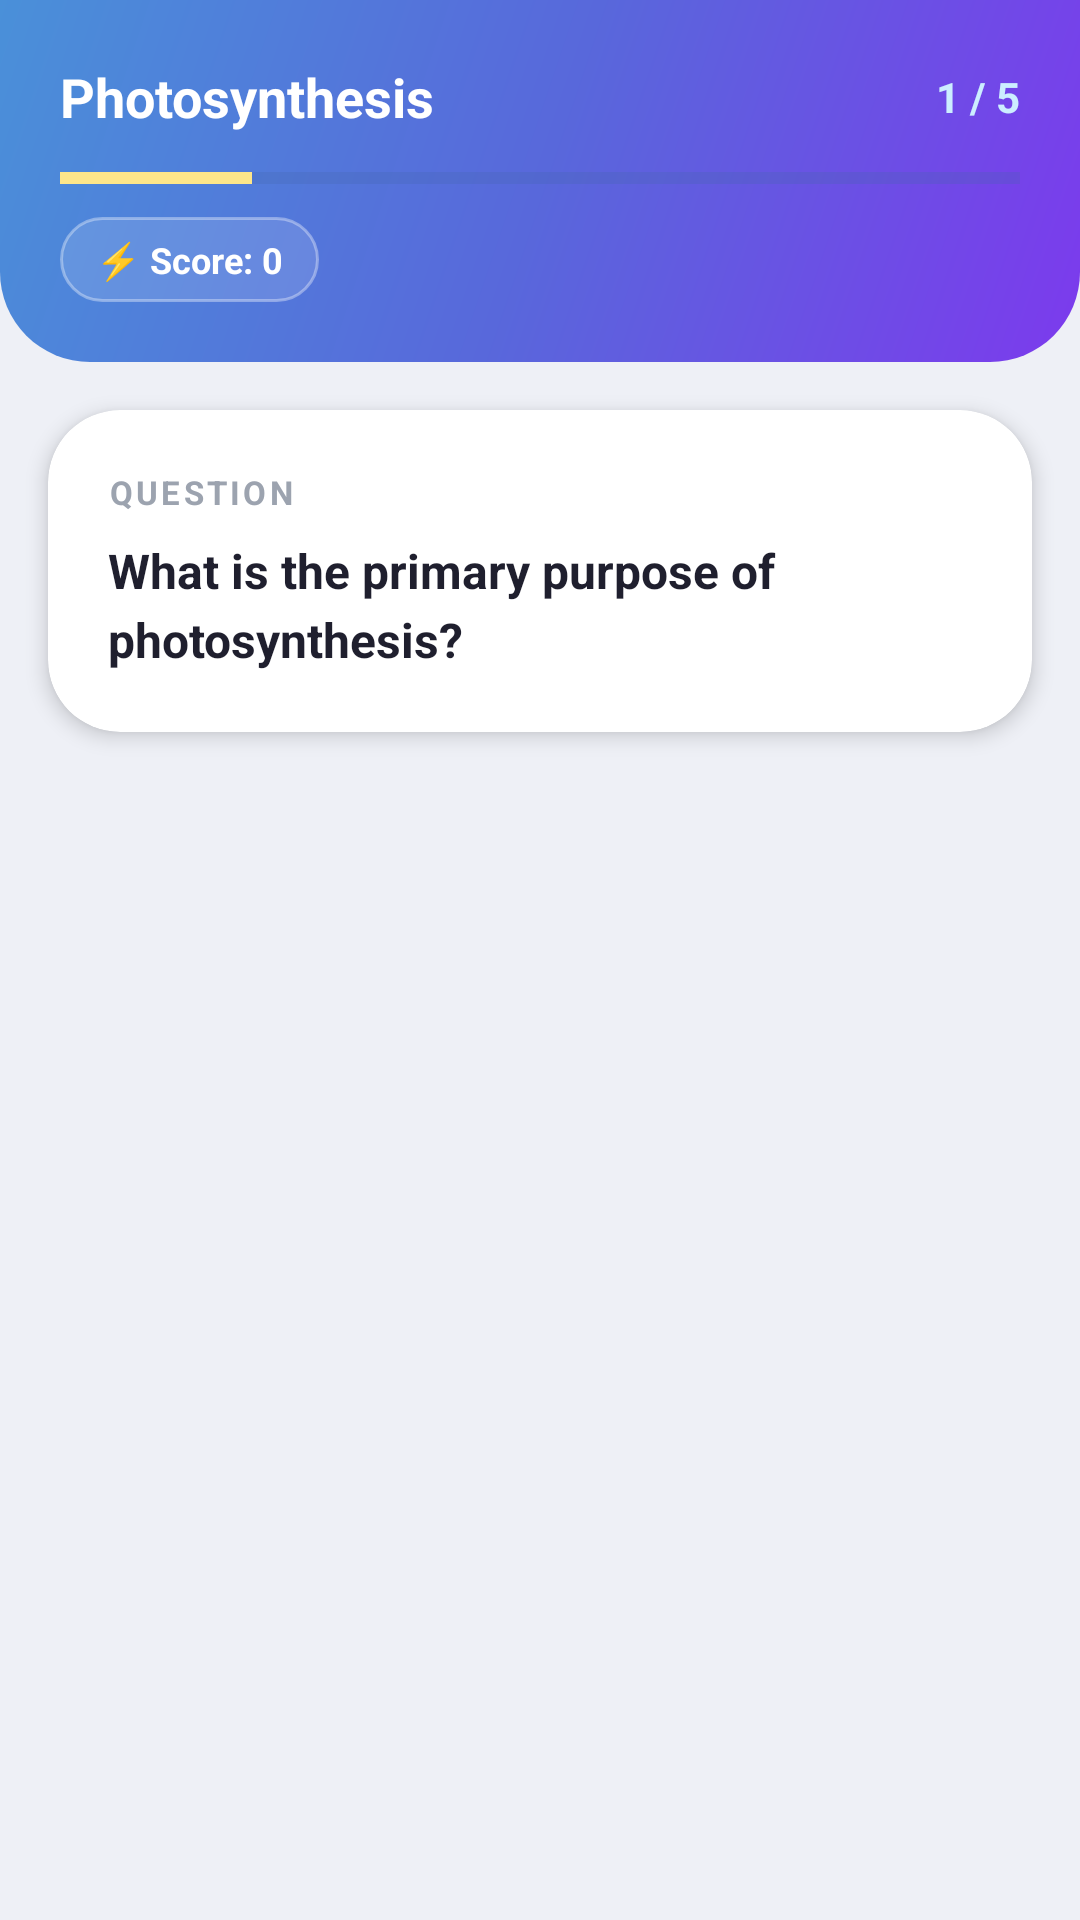

Produce the Android XML layout that renders to this screen, including the resource entries it uses.
<!-- AndroidManifest.xml: application theme Theme.LearnMate -->
<!-- res/layout/fragment_quiz_play.xml -->
<?xml version="1.0" encoding="utf-8"?>
<androidx.constraintlayout.widget.ConstraintLayout
    xmlns:android="http://schemas.android.com/apk/res/android"
    xmlns:app="http://schemas.android.com/apk/res-auto"
    android:layout_width="match_parent"
    android:layout_height="match_parent"
    android:background="#EEF0F6">

    
    <LinearLayout
        android:id="@+id/quizPlayHeader"
        android:layout_width="0dp"
        android:layout_height="wrap_content"
        android:background="@drawable/bg_home_header"
        android:orientation="vertical"
        android:padding="20dp"
        android:paddingBottom="24dp"
        app:layout_constraintTop_toTopOf="parent"
        app:layout_constraintStart_toStartOf="parent"
        app:layout_constraintEnd_toEndOf="parent">

        
        <LinearLayout
            android:layout_width="match_parent"
            android:layout_height="wrap_content"
            android:orientation="horizontal"
            android:gravity="center_vertical">

            <TextView
                android:id="@+id/tvQuizTopic"
                android:layout_width="0dp"
                android:layout_height="wrap_content"
                android:layout_weight="1"
                android:text="Photosynthesis"
                android:textColor="#FFFFFF"
                android:textSize="18sp"
                android:textStyle="bold"
                android:maxLines="1"
                android:ellipsize="end"/>

            <TextView
                android:id="@+id/tvQuestionCount"
                android:layout_width="wrap_content"
                android:layout_height="wrap_content"
                android:text="1 / 5"
                android:textColor="#CCEEFF"
                android:textSize="14sp"
                android:textStyle="bold"/>

        </LinearLayout>

        
        <ProgressBar
            android:id="@+id/quizProgressBar"
            style="@android:style/Widget.DeviceDefault.Light.ProgressBar.Horizontal"
            android:layout_width="match_parent"
            android:layout_height="6dp"
            android:layout_marginTop="12dp"
            android:max="100"
            android:progress="20"
            android:progressTint="#FDE68A"
            android:progressBackgroundTint="#4466AA"/>

        
        <TextView
            android:id="@+id/tvScore"
            android:layout_width="wrap_content"
            android:layout_height="wrap_content"
            android:text="⚡ Score: 0"
            android:textColor="#FFFFFF"
            android:textSize="12sp"
            android:textStyle="bold"
            android:background="@drawable/bg_stat_chip"
            android:paddingHorizontal="12dp"
            android:paddingVertical="6dp"
            android:layout_marginTop="10dp"/>

    </LinearLayout>

    
    <androidx.cardview.widget.CardView
        android:id="@+id/questionCard"
        android:layout_width="0dp"
        android:layout_height="wrap_content"
        android:layout_marginHorizontal="16dp"
        android:layout_marginTop="16dp"
        app:cardCornerRadius="24dp"
        app:cardElevation="4dp"
        app:cardBackgroundColor="#FFFFFF"
        app:layout_constraintTop_toBottomOf="@id/quizPlayHeader"
        app:layout_constraintStart_toStartOf="parent"
        app:layout_constraintEnd_toEndOf="parent">

        <LinearLayout
            android:layout_width="match_parent"
            android:layout_height="wrap_content"
            android:orientation="vertical"
            android:padding="20dp">

            <TextView
                android:layout_width="wrap_content"
                android:layout_height="wrap_content"
                android:text="QUESTION"
                android:textColor="#9CA3AF"
                android:textSize="11sp"
                android:textStyle="bold"
                android:letterSpacing="0.1"/>

            <TextView
                android:id="@+id/tvQuestion"
                android:layout_width="match_parent"
                android:layout_height="wrap_content"
                android:text="What is the primary purpose of photosynthesis?"
                android:textColor="#1F1F2E"
                android:textSize="16sp"
                android:textStyle="bold"
                android:lineSpacingExtra="4dp"
                android:layout_marginTop="8dp"/>

        </LinearLayout>

    </androidx.cardview.widget.CardView>

    
    <androidx.recyclerview.widget.RecyclerView
        android:id="@+id/rvOptions"
        android:layout_width="0dp"
        android:layout_height="0dp"
        android:paddingHorizontal="16dp"
        android:paddingTop="12dp"
        android:paddingBottom="90dp"
        android:clipToPadding="false"
        android:scrollbars="none"
        app:layout_constraintTop_toBottomOf="@id/questionCard"
        app:layout_constraintBottom_toBottomOf="parent"
        app:layout_constraintStart_toStartOf="parent"
        app:layout_constraintEnd_toEndOf="parent"/>

    
    <androidx.cardview.widget.CardView
        android:id="@+id/explanationCard"
        android:layout_width="0dp"
        android:layout_height="wrap_content"
        android:layout_marginHorizontal="16dp"
        android:layout_marginBottom="80dp"
        android:visibility="gone"
        app:cardCornerRadius="20dp"
        app:cardElevation="4dp"
        app:cardBackgroundColor="#F5F3FF"
        app:layout_constraintBottom_toBottomOf="parent"
        app:layout_constraintStart_toStartOf="parent"
        app:layout_constraintEnd_toEndOf="parent">

        <LinearLayout
            android:layout_width="match_parent"
            android:layout_height="wrap_content"
            android:orientation="vertical"
            android:padding="16dp">

            <TextView
                android:layout_width="wrap_content"
                android:layout_height="wrap_content"
                android:text="💡 Explanation"
                android:textColor="#7C3AED"
                android:textSize="12sp"
                android:textStyle="bold"/>

            <TextView
                android:id="@+id/tvExplanation"
                android:layout_width="match_parent"
                android:layout_height="wrap_content"
                android:text="Explanation text here"
                android:textColor="#374151"
                android:textSize="13sp"
                android:lineSpacingExtra="3dp"
                android:layout_marginTop="6dp"/>

        </LinearLayout>

    </androidx.cardview.widget.CardView>

    
    <TextView
        android:id="@+id/btnNext"
        android:layout_width="0dp"
        android:layout_height="52dp"
        android:layout_marginHorizontal="16dp"
        android:layout_marginBottom="16dp"
        android:background="@drawable/bg_button_gradient"
        android:gravity="center"
        android:text="Next →"
        android:textColor="#FFFFFF"
        android:textSize="15sp"
        android:textStyle="bold"
        android:visibility="gone"
        app:layout_constraintBottom_toBottomOf="parent"
        app:layout_constraintStart_toStartOf="parent"
        app:layout_constraintEnd_toEndOf="parent"/>

</androidx.constraintlayout.widget.ConstraintLayout>
<!-- resources referenced by this layout -->
<resources>
  <!-- drawable bg_button_gradient (drawable) -->
  <shape xmlns:android="http://schemas.android.com/apk/res/android">
      <gradient
          android:startColor="#7C3AED"
          android:endColor="#2563EB"
          android:angle="0"/>
      <corners android:radius="24dp"/>
  </shape>
  <!-- drawable bg_home_header (drawable) -->
  <?xml version="1.0" encoding="utf-8"?>
  <shape xmlns:android="http://schemas.android.com/apk/res/android">
      <gradient
          android:angle="135"
          android:startColor="#7C3AED"
          android:centerColor="#5868DB"
          android:endColor="#4A90D9" />
      <corners
          android:bottomLeftRadius="30dp"
          android:bottomRightRadius="30dp" />
  </shape>
  <!-- drawable bg_stat_chip (drawable) -->
  <?xml version="1.0" encoding="utf-8"?>
  <shape xmlns:android="http://schemas.android.com/apk/res/android">
      <solid android:color="#1FFFFFFF" />
      <stroke
          android:width="1dp"
          android:color="#5AFFFFFF" />
      <corners android:radius="20dp" />
  </shape>
  <style name="Theme.LearnMate" parent="Theme.Material3.DayNight.NoActionBar">
          
          
          <item name="windowSplashScreenBackground">@color/splash_background</item>
  
          
          <item name="windowSplashScreenAnimatedIcon">@mipmap/ic_launcher</item>
  
          
          <item name="windowSplashScreenIconBackgroundColor">@android:color/transparent</item>
  
          
          <item name="postSplashScreenTheme">@style/Theme.LearnMate</item>f
      </style>
  <color name="splash_background">#8EA2D9</color>
</resources>
